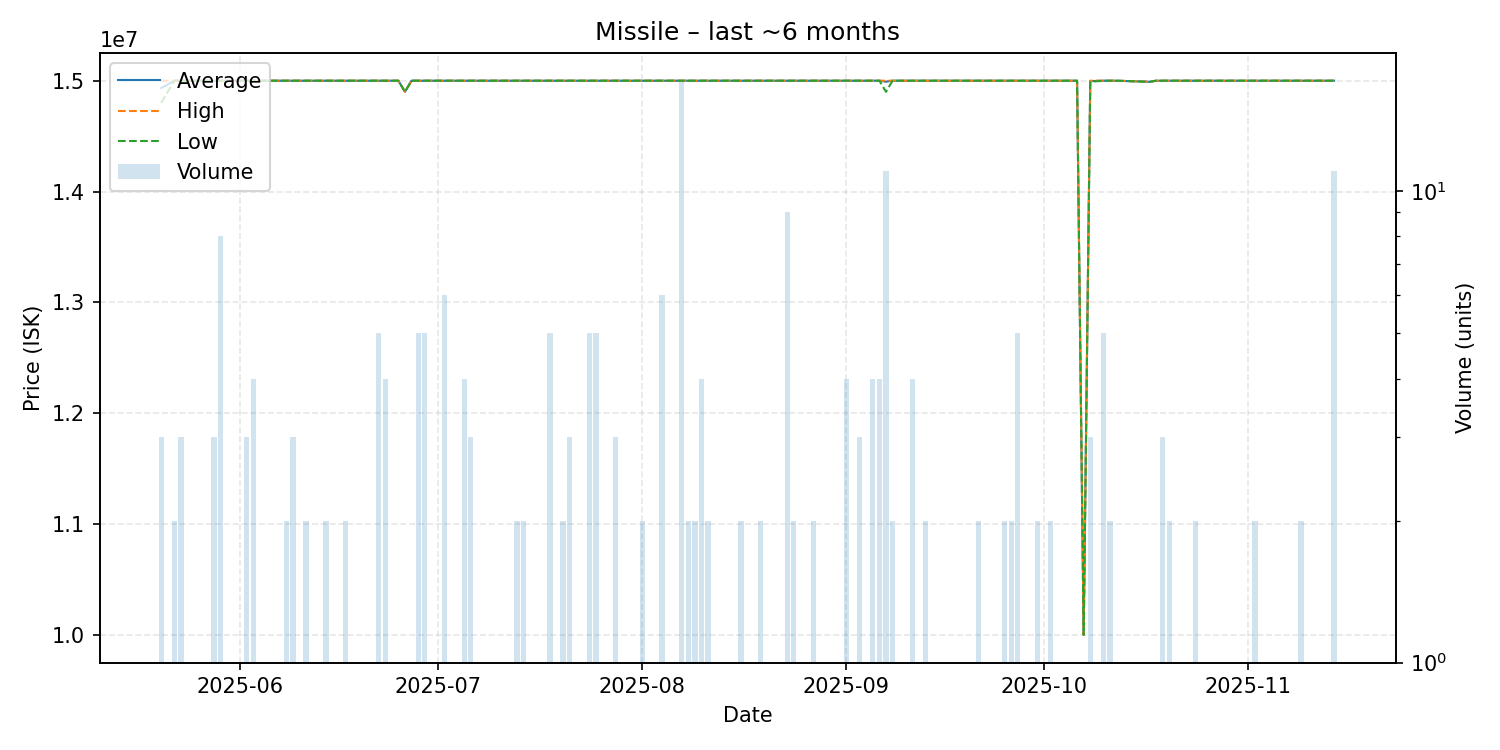

Data behind this chart, as committed beside it:
date, average, highest, lowest, order_count, volume
2025-05-20, 14933333, 15000000, 14800000, 3, 3
2025-05-22, 15000000, 15000000, 15000000, 1, 2
2025-05-23, 15000000, 15000000, 15000000, 2, 3
2025-05-27, 15000000, 15000000, 15000000, 1, 1
2025-05-28, 15000000, 15000000, 15000000, 1, 3
2025-05-29, 15000000, 15000000, 15000000, 4, 8
2025-05-30, 15000000, 15000000, 15000000, 1, 1
2025-05-31, 15000000, 15000000, 15000000, 1, 1
2025-06-02, 15000000, 15000000, 15000000, 2, 3
2025-06-03, 15000000, 15000000, 15000000, 1, 4
2025-06-08, 15000000, 15000000, 15000000, 1, 2
2025-06-09, 15000000, 15000000, 15000000, 1, 3
2025-06-10, 15000000, 15000000, 15000000, 1, 1
2025-06-11, 15000000, 15000000, 15000000, 2, 2
2025-06-12, 15000000, 15000000, 15000000, 1, 1
2025-06-14, 15000000, 15000000, 15000000, 2, 2
2025-06-17, 15000000, 15000000, 15000000, 2, 2
2025-06-22, 15000000, 15000000, 15000000, 5, 5
2025-06-23, 15000000, 15000000, 15000000, 2, 4
2025-06-25, 15000000, 15000000, 15000000, 1, 1
2025-06-26, 14900000, 14900000, 14900000, 1, 1
2025-06-27, 15000000, 15000000, 15000000, 1, 1
2025-06-28, 15000000, 15000000, 15000000, 1, 5
2025-06-29, 15000000, 15000000, 15000000, 2, 5
2025-06-30, 15000000, 15000000, 15000000, 1, 1
2025-07-02, 15000000, 15000000, 15000000, 1, 6
2025-07-05, 15000000, 15000000, 15000000, 1, 4
2025-07-06, 15000000, 15000000, 15000000, 3, 3
2025-07-07, 15000000, 15000000, 15000000, 1, 1
2025-07-09, 15000000, 15000000, 15000000, 1, 1
2025-07-12, 15000000, 15000000, 15000000, 1, 1
2025-07-13, 15000000, 15000000, 15000000, 2, 2
2025-07-14, 15000000, 15000000, 15000000, 2, 2
2025-07-16, 15000000, 15000000, 15000000, 1, 1
2025-07-18, 15000000, 15000000, 15000000, 1, 5
2025-07-19, 15000000, 15000000, 15000000, 1, 1
2025-07-20, 15000000, 15000000, 15000000, 2, 2
2025-07-21, 15000000, 15000000, 15000000, 3, 3
2025-07-24, 15000000, 15000000, 15000000, 2, 5
2025-07-25, 15000000, 15000000, 15000000, 1, 5
2025-07-26, 15000000, 15000000, 15000000, 1, 1
2025-07-27, 15000000, 15000000, 15000000, 1, 1
2025-07-28, 15000000, 15000000, 15000000, 3, 3
2025-07-30, 15000000, 15000000, 15000000, 1, 1
2025-07-31, 15000000, 15000000, 15000000, 1, 1
2025-08-01, 15000000, 15000000, 15000000, 1, 2
2025-08-02, 15000000, 15000000, 15000000, 1, 1
2025-08-03, 15000000, 15000000, 15000000, 1, 1
2025-08-04, 15000000, 15000000, 15000000, 3, 6
2025-08-06, 15000000, 15000000, 15000000, 1, 1
2025-08-07, 15000000, 15000000, 15000000, 2, 17
2025-08-08, 15000000, 15000000, 15000000, 2, 2
2025-08-09, 15000000, 15000000, 15000000, 2, 2
2025-08-10, 15000000, 15000000, 15000000, 3, 4
2025-08-11, 15000000, 15000000, 15000000, 2, 2
2025-08-12, 15000000, 15000000, 15000000, 1, 1
2025-08-14, 15000000, 15000000, 15000000, 1, 1
2025-08-15, 15000000, 15000000, 15000000, 1, 1
2025-08-16, 15000000, 15000000, 15000000, 2, 2
2025-08-18, 15000000, 15000000, 15000000, 1, 1
... 55 more rows
